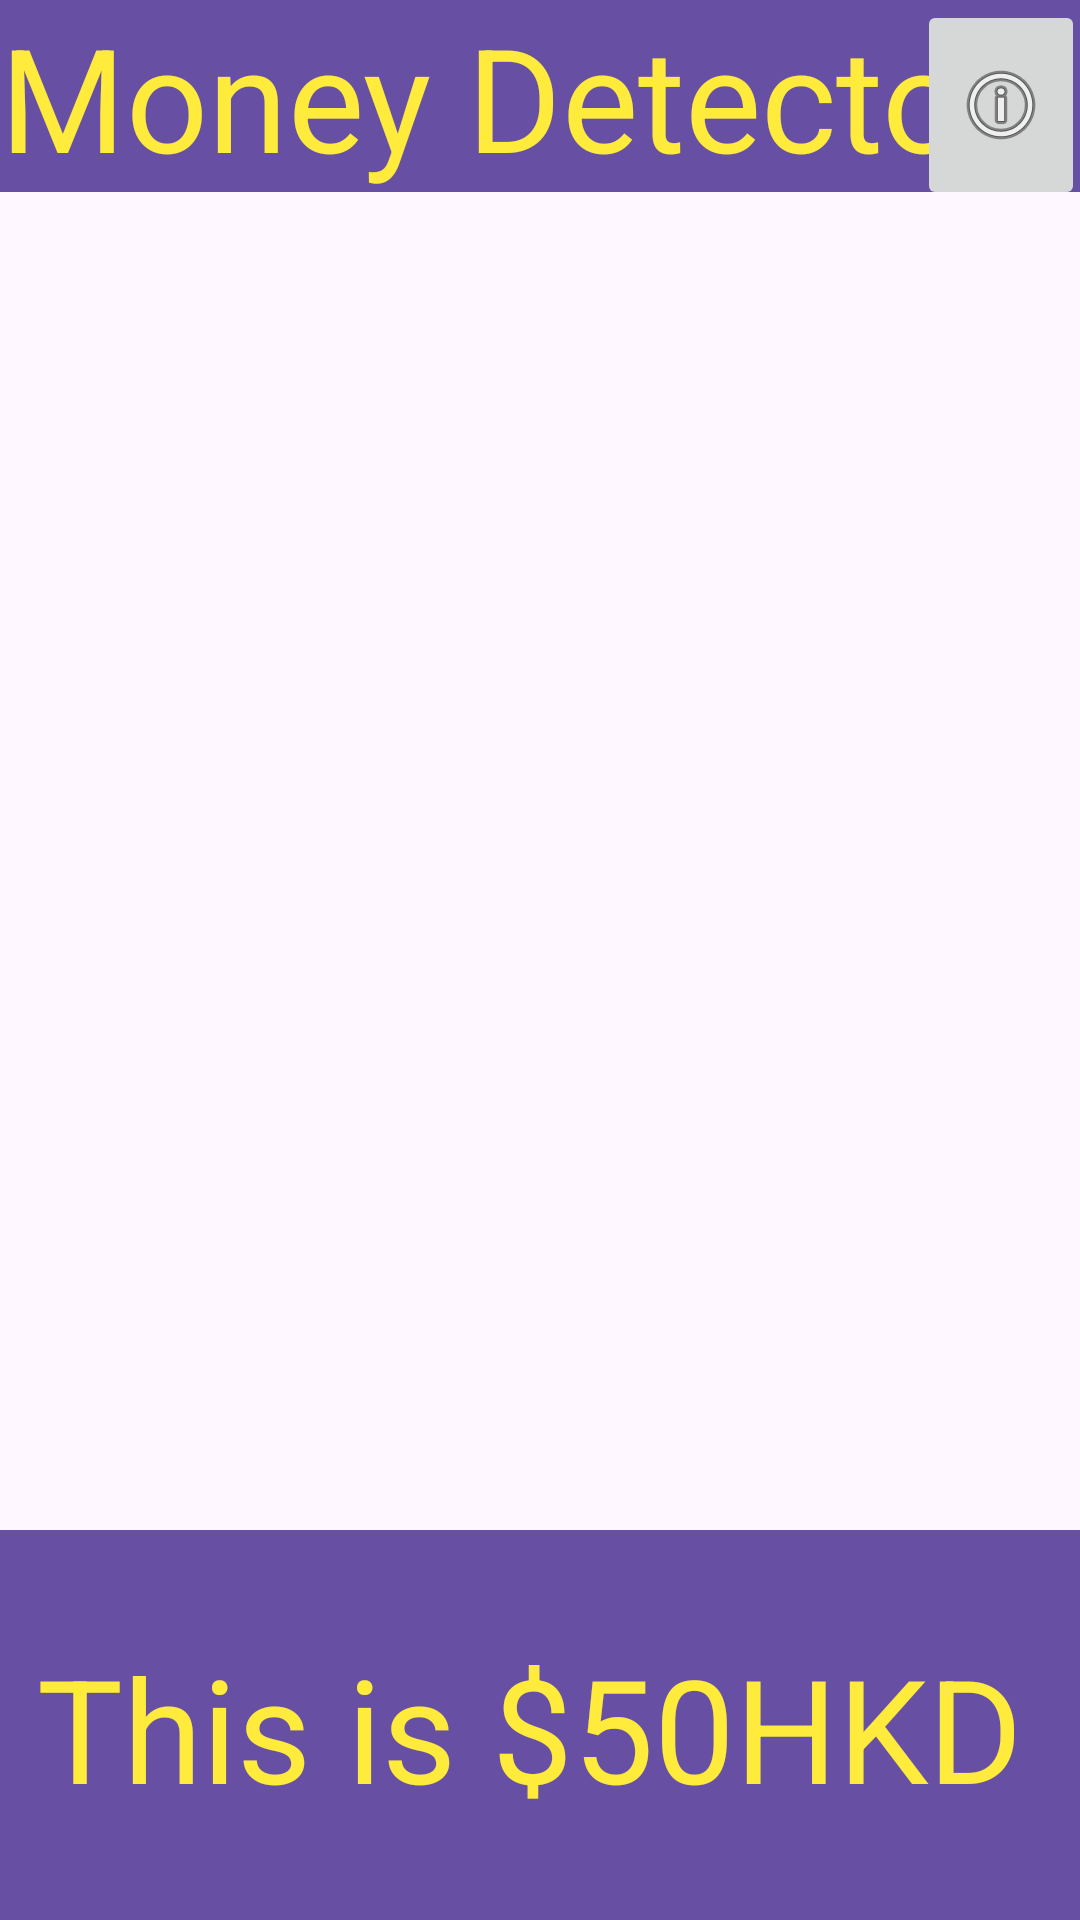

Reconstruct the res/layout file that produces this screen, plus the resources it refers to.
<!-- AndroidManifest.xml: application theme Theme.Money_Detector -->
<!-- res/layout/activity_fifty.xml -->
<?xml version="1.0" encoding="utf-8"?>
<androidx.constraintlayout.widget.ConstraintLayout xmlns:android="http://schemas.android.com/apk/res/android"
    xmlns:app="http://schemas.android.com/apk/res-auto"
    xmlns:tools="http://schemas.android.com/tools"
    android:id="@+id/main"
    android:layout_width="match_parent"
    android:layout_height="match_parent"
    tools:context=".fiftyActivity">

    <androidx.appcompat.widget.Toolbar
        android:id="@+id/toolbar2"
        android:layout_width="match_parent"
        android:layout_height="wrap_content"
        android:layout_alignParentTop="true"
        android:layout_alignParentEnd="true"
        android:layout_marginTop="0dp"
        android:layout_marginEnd="-2dp"
        android:background="?attr/colorPrimary"
        android:minHeight="?attr/actionBarSize"
        android:theme="?attr/actionBarTheme"
        tools:ignore="MissingConstraints" />

    <androidx.appcompat.widget.Toolbar
        android:id="@+id/toolbar3"
        android:layout_width="411dp"
        android:layout_height="130dp"
        android:background="?attr/colorPrimary"
        android:minHeight="?attr/actionBarSize"
        android:theme="?attr/actionBarTheme"
        app:layout_constraintBottom_toBottomOf="parent"
        app:layout_constraintEnd_toEndOf="parent"
        app:layout_constraintStart_toStartOf="parent"
        tools:ignore="MissingConstraints" />

    <ImageView
        android:id="@+id/imageView"
        android:layout_width="383dp"
        android:layout_height="225dp"
        android:layout_alignParentTop="true"
        android:layout_alignParentEnd="true"
        android:layout_marginTop="28dp"
        app:layout_constraintEnd_toEndOf="parent"
        app:layout_constraintHorizontal_bias="0.571"
        app:layout_constraintStart_toStartOf="parent"
        app:layout_constraintTop_toBottomOf="@+id/toolbar2"
        tools:ignore="MissingConstraints" />

    <ImageView
        android:id="@+id/imageView2"
        android:layout_width="383dp"
        android:layout_height="225dp"
        android:layout_alignParentTop="true"
        android:layout_alignParentEnd="true"
        android:layout_marginBottom="28dp"
        app:layout_constraintBottom_toTopOf="@+id/toolbar3"
        app:layout_constraintEnd_toEndOf="parent"
        app:layout_constraintStart_toStartOf="parent"
        tools:ignore="MissingConstraints" />

    <TextView
        android:id="@+id/textView"
        android:layout_width="match_parent"
        android:layout_height="70dp"
        android:layout_alignParentTop="true"
        android:layout_marginTop="-3dp"
        android:text="Money Detector"
        android:textColor="#FFEB3B"
        android:textSize="48sp"
        tools:ignore="MissingConstraints" />

    <TextView
        android:id="@+id/textView2"
        android:layout_width="wrap_content"
        android:layout_height="wrap_content"
        android:layout_marginBottom="32dp"
        android:text="This is $50HKD"
        android:textColor="#FFEB3B"
        android:textSize="48sp"
        app:layout_constraintBottom_toBottomOf="@+id/toolbar3"
        app:layout_constraintEnd_toEndOf="parent"
        app:layout_constraintHorizontal_bias="0.39"
        app:layout_constraintStart_toStartOf="parent"
        tools:ignore="MissingConstraints" />

    <ImageButton
        android:id="@+id/imageButton"
        android:layout_width="wrap_content"
        android:layout_height="70dp"
        android:layout_alignParentStart="true"
        app:layout_constraintEnd_toEndOf="@+id/toolbar2"
        app:layout_constraintTop_toTopOf="parent"
        app:srcCompat="@android:drawable/ic_menu_info_details" />
</androidx.constraintlayout.widget.ConstraintLayout>
<!-- resources referenced by this layout -->
<resources>
  <style name="Theme.Money_Detector" parent="Base.Theme.Money_Detector" />
  <style name="Base.Theme.Money_Detector" parent="Theme.Material3.DayNight.NoActionBar">
          
          
      </style>
</resources>
